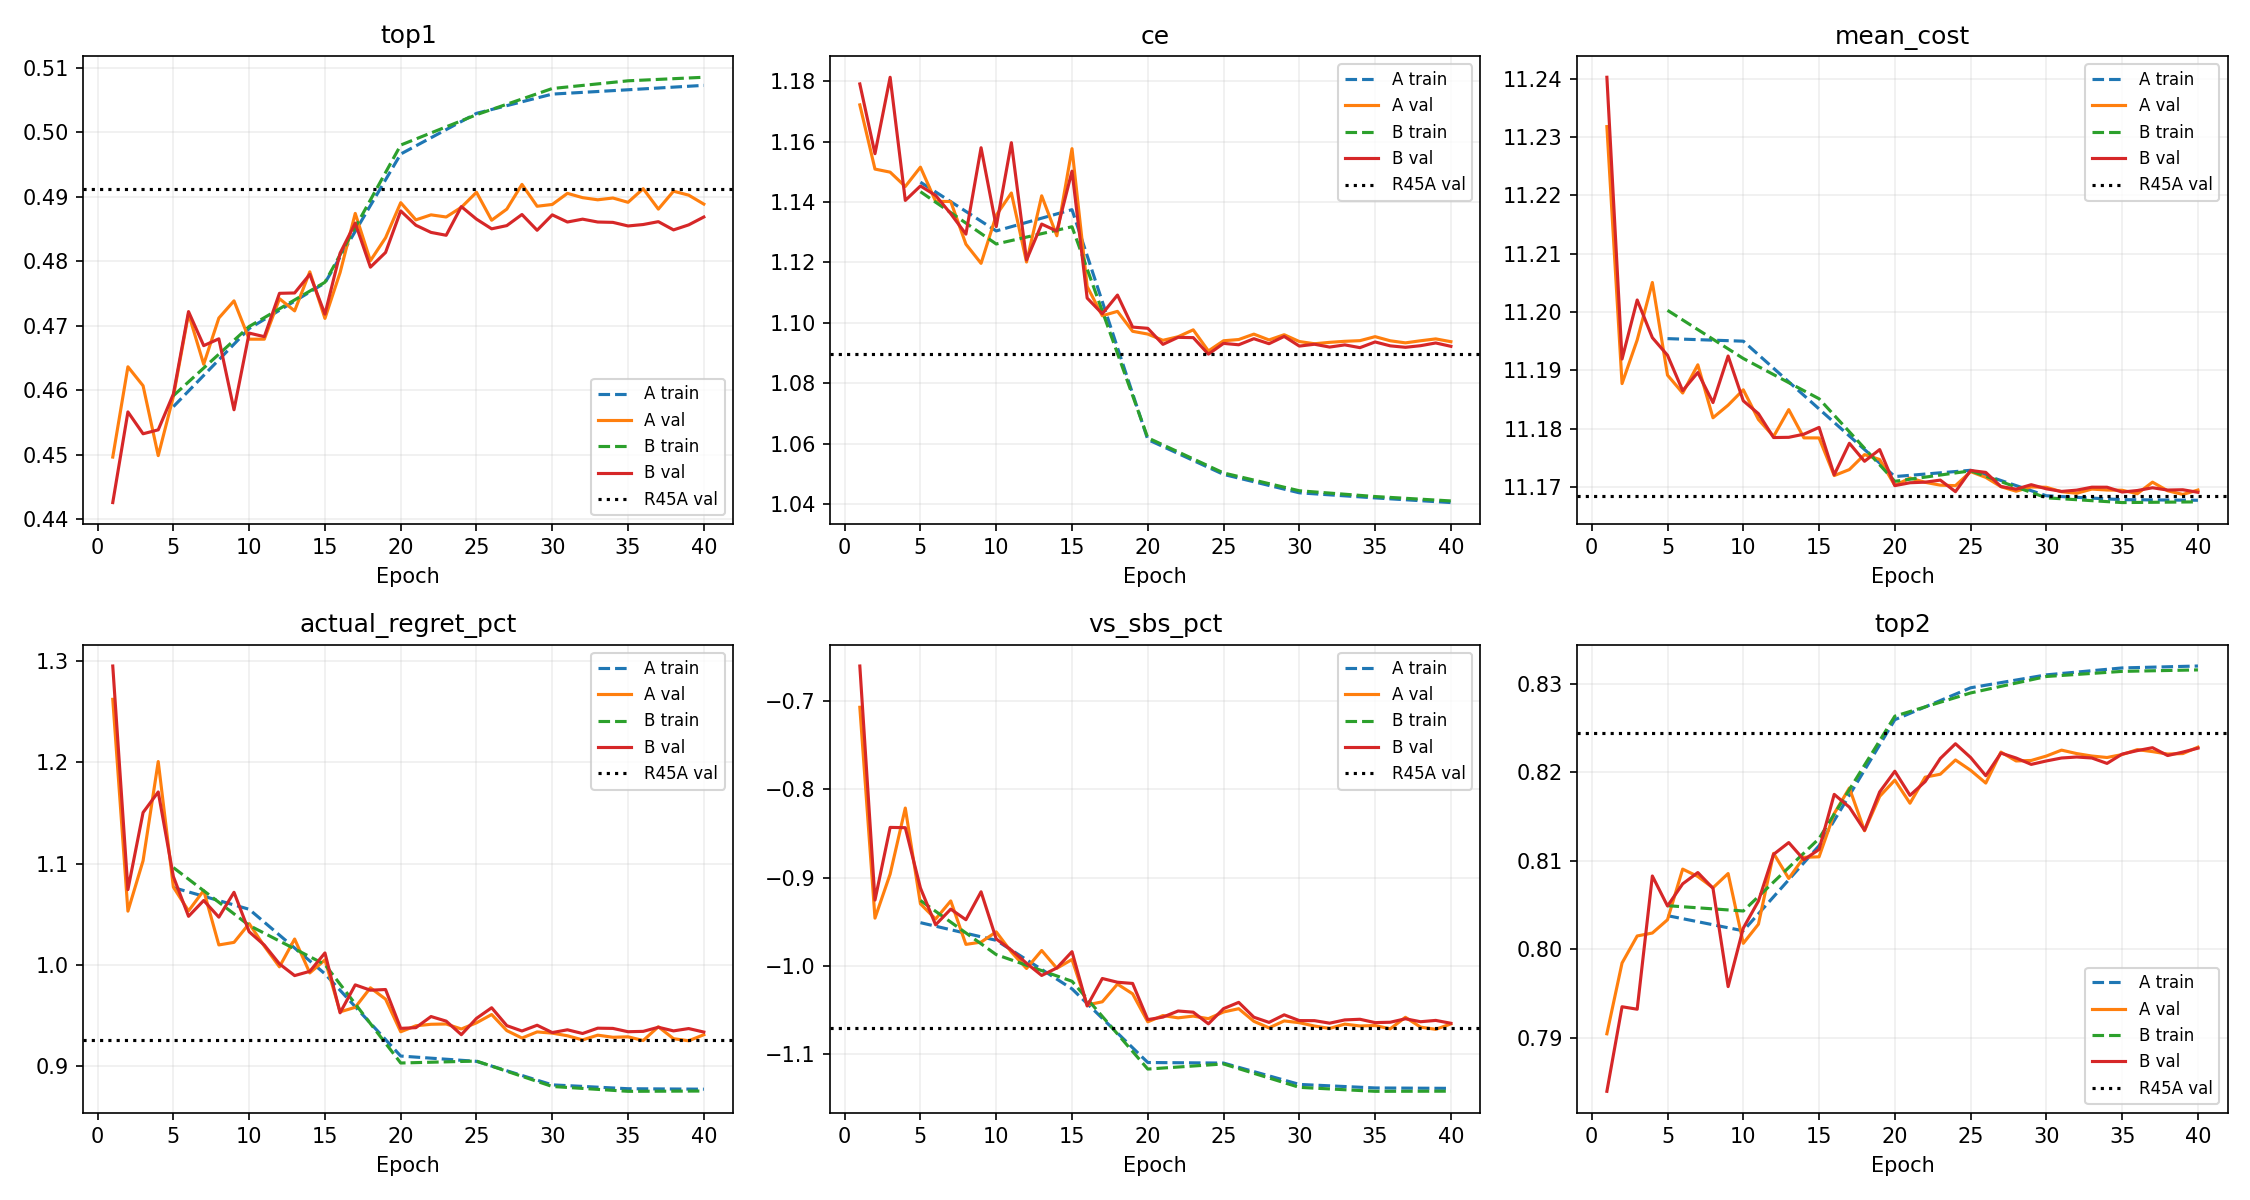

The table this chart was drawn from, first rows:
arm, epoch, split, macro_ce, macro_top1, macro_top2, macro_top3, macro_top1_tie_aware, macro_mean_cost, macro_vs_sbs_pct, macro_vs_oracle_pct, macro_actual_regret_pct, macro_vbs_gap_closed_pct, macro_true3_accuracy, macro_reference_top2_accuracy
A, 1, val, 1.172, 0.4497, 0.7904, 0.9064, 0.4506, 11.23, -0.707, 1.272, 1.262, 17.96, 0.6891, 0.5611
A, 2, val, 1.151, 0.4637, 0.7984, 0.912, 0.4646, 11.19, -0.9457, 1.022, 1.053, 25.76, 0.693, 0.5642
A, 3, val, 1.15, 0.4607, 0.8015, 0.9104, 0.4616, 11.2, -0.8958, 1.075, 1.103, 24.04, 0.694, 0.5631
A, 4, val, 1.145, 0.4499, 0.8018, 0.9134, 0.4508, 11.21, -0.821, 1.151, 1.201, 17.69, 0.6887, 0.5544
A, 5, train, 1.147, 0.4575, 0.8038, 0.9156, 0.4584, 11.2, -0.9508, 1.043, 1.076, 22.79, 0.6932, 0.5608
A, 5, val, 1.152, 0.4591, 0.8033, 0.9124, 0.4598, 11.19, -0.9295, 1.038, 1.077, 23.57, 0.6922, 0.5616
A, 6, val, 1.14, 0.4719, 0.8091, 0.9189, 0.4727, 11.19, -0.9467, 1.022, 1.053, 26.9, 0.6971, 0.5725
A, 7, val, 1.14, 0.4641, 0.8082, 0.9196, 0.4649, 11.19, -0.9262, 1.043, 1.074, 24.39, 0.6967, 0.5637
A, 8, val, 1.126, 0.4712, 0.8069, 0.9201, 0.4719, 11.18, -0.9754, 0.9911, 1.02, 26.15, 0.6971, 0.5709
A, 9, val, 1.12, 0.4739, 0.8086, 0.9182, 0.4747, 11.18, -0.9728, 0.9943, 1.022, 27.27, 0.6981, 0.5727
A, 10, train, 1.13, 0.4696, 0.8021, 0.9135, 0.4705, 11.2, -0.9708, 1.024, 1.055, 26.23, 0.6965, 0.5729
A, 10, val, 1.136, 0.4679, 0.8007, 0.9109, 0.4688, 11.19, -0.9612, 1.006, 1.041, 26.69, 0.6937, 0.568
A, 11, val, 1.143, 0.4679, 0.8028, 0.9111, 0.4688, 11.18, -0.984, 0.9819, 1.019, 26.01, 0.6954, 0.5722
A, 12, val, 1.12, 0.4742, 0.8108, 0.9208, 0.475, 11.18, -1.003, 0.9632, 0.9982, 28.35, 0.6984, 0.5755
A, 13, val, 1.142, 0.4723, 0.808, 0.9151, 0.4732, 11.18, -0.9823, 0.984, 1.026, 26.98, 0.6967, 0.5739
A, 14, val, 1.129, 0.4784, 0.8104, 0.9179, 0.4792, 11.18, -1.002, 0.9632, 0.9922, 27.44, 0.7004, 0.5785
A, 15, train, 1.137, 0.4767, 0.8117, 0.9241, 0.4775, 11.18, -1.026, 0.9662, 0.9913, 28.28, 0.6997, 0.5766
A, 15, val, 1.158, 0.4712, 0.8104, 0.9182, 0.4718, 11.18, -0.9925, 0.9734, 1.005, 27.6, 0.6964, 0.5704
A, 16, val, 1.112, 0.4783, 0.8153, 0.9254, 0.4792, 11.17, -1.044, 0.9201, 0.9538, 30.14, 0.6999, 0.574
A, 17, val, 1.102, 0.4874, 0.8182, 0.925, 0.4882, 11.17, -1.04, 0.9243, 0.9582, 31.07, 0.7031, 0.5824
A, 18, val, 1.104, 0.4801, 0.8134, 0.9244, 0.4809, 11.18, -1.02, 0.9448, 0.9775, 29.74, 0.7012, 0.5765
A, 19, val, 1.097, 0.4837, 0.8173, 0.9247, 0.4845, 11.17, -1.031, 0.9339, 0.9663, 30.49, 0.7025, 0.5803
A, 20, train, 1.061, 0.4967, 0.8259, 0.933, 0.4975, 11.17, -1.109, 0.8797, 0.9102, 32.61, 0.7098, 0.5938
A, 20, val, 1.096, 0.4891, 0.8191, 0.9276, 0.4899, 11.17, -1.063, 0.9007, 0.9341, 32.05, 0.7045, 0.5839
A, 21, val, 1.094, 0.4864, 0.8165, 0.9258, 0.4873, 11.17, -1.056, 0.9082, 0.94, 31.73, 0.704, 0.5815
A, 22, val, 1.095, 0.4872, 0.8194, 0.9248, 0.4881, 11.17, -1.059, 0.9053, 0.9415, 31.49, 0.7038, 0.5833
A, 23, val, 1.098, 0.4869, 0.8198, 0.9257, 0.4877, 11.17, -1.057, 0.9071, 0.9418, 30.89, 0.7046, 0.5814
A, 24, val, 1.091, 0.4884, 0.8214, 0.927, 0.4892, 11.17, -1.059, 0.9043, 0.9369, 31.54, 0.7053, 0.5835
A, 25, train, 1.05, 0.503, 0.8295, 0.9342, 0.5039, 11.17, -1.11, 0.8796, 0.9049, 33.41, 0.7134, 0.5996
A, 25, val, 1.094, 0.4907, 0.8202, 0.9269, 0.4916, 11.17, -1.052, 0.9125, 0.943, 31.82, 0.706, 0.5855
A, 26, val, 1.094, 0.4864, 0.8188, 0.9266, 0.4871, 11.17, -1.048, 0.9157, 0.9511, 30.27, 0.7047, 0.5806
A, 27, val, 1.096, 0.4881, 0.8223, 0.9262, 0.4889, 11.17, -1.062, 0.9012, 0.9353, 31.73, 0.7041, 0.5832
A, 28, val, 1.094, 0.4919, 0.8213, 0.9272, 0.4928, 11.17, -1.07, 0.8937, 0.9279, 32.41, 0.706, 0.587
A, 29, val, 1.096, 0.4886, 0.8213, 0.9251, 0.4893, 11.17, -1.062, 0.9016, 0.934, 31.51, 0.7045, 0.585
A, 30, train, 1.044, 0.5059, 0.831, 0.9352, 0.5068, 11.17, -1.134, 0.8542, 0.8817, 34.15, 0.7143, 0.6027
A, 30, val, 1.094, 0.4888, 0.8218, 0.9265, 0.4897, 11.17, -1.064, 0.8995, 0.9328, 31.68, 0.7045, 0.5843
A, 31, val, 1.093, 0.4906, 0.8225, 0.927, 0.4913, 11.17, -1.068, 0.8956, 0.9302, 31.89, 0.7055, 0.585
A, 32, val, 1.094, 0.4899, 0.8221, 0.9276, 0.4907, 11.17, -1.07, 0.8928, 0.9261, 32.04, 0.7054, 0.5849
A, 33, val, 1.094, 0.4896, 0.8218, 0.9276, 0.4903, 11.17, -1.066, 0.8978, 0.9308, 31.72, 0.7049, 0.5839
A, 34, val, 1.094, 0.4898, 0.8217, 0.9273, 0.4906, 11.17, -1.068, 0.8958, 0.9287, 31.98, 0.7052, 0.5843
A, 35, train, 1.042, 0.5066, 0.8318, 0.9357, 0.5075, 11.17, -1.138, 0.85, 0.8779, 34.34, 0.7147, 0.6026
A, 35, val, 1.095, 0.4892, 0.822, 0.9269, 0.4899, 11.17, -1.067, 0.8962, 0.9291, 31.89, 0.7049, 0.5836
A, 36, val, 1.094, 0.4913, 0.8226, 0.9278, 0.4921, 11.17, -1.071, 0.8924, 0.9255, 31.99, 0.7062, 0.5863
A, 37, val, 1.093, 0.4881, 0.8223, 0.9276, 0.4889, 11.17, -1.058, 0.9059, 0.9391, 31.35, 0.7047, 0.5826
A, 38, val, 1.094, 0.4909, 0.8221, 0.9273, 0.4917, 11.17, -1.069, 0.8944, 0.9273, 32.09, 0.7059, 0.5855
A, 39, val, 1.095, 0.4903, 0.8221, 0.9272, 0.4911, 11.17, -1.072, 0.8918, 0.9252, 32.18, 0.7056, 0.5848
A, 40, train, 1.041, 0.5073, 0.832, 0.9361, 0.5082, 11.17, -1.138, 0.8495, 0.8775, 34.34, 0.7151, 0.6032
A, 40, val, 1.094, 0.4889, 0.8228, 0.9272, 0.4897, 11.17, -1.065, 0.898, 0.9312, 31.66, 0.7055, 0.5835
B, 1, val, 1.179, 0.4426, 0.7839, 0.9023, 0.4434, 11.24, -0.6602, 1.32, 1.295, 15.33, 0.6852, 0.5521
B, 2, val, 1.156, 0.4567, 0.7935, 0.9081, 0.4576, 11.19, -0.9252, 1.044, 1.074, 24.86, 0.6896, 0.5592
B, 3, val, 1.181, 0.4533, 0.7932, 0.9037, 0.4542, 11.2, -0.8429, 1.129, 1.151, 20.88, 0.6912, 0.5616
B, 4, val, 1.141, 0.4539, 0.8083, 0.9188, 0.4548, 11.2, -0.8433, 1.127, 1.171, 18.45, 0.6921, 0.5569
B, 5, train, 1.143, 0.4592, 0.8049, 0.916, 0.4601, 11.2, -0.9257, 1.07, 1.096, 23.25, 0.6942, 0.5663
B, 5, val, 1.145, 0.4594, 0.8049, 0.9159, 0.4603, 11.19, -0.9116, 1.058, 1.087, 23.7, 0.6941, 0.5653
B, 6, val, 1.142, 0.4722, 0.8074, 0.9172, 0.473, 11.19, -0.9532, 1.015, 1.048, 25.94, 0.6959, 0.5738
B, 7, val, 1.136, 0.4669, 0.8087, 0.9155, 0.4678, 11.19, -0.9355, 1.033, 1.064, 25.08, 0.6974, 0.5685
B, 8, val, 1.129, 0.468, 0.8069, 0.9194, 0.4687, 11.18, -0.9475, 1.02, 1.047, 25.45, 0.6963, 0.5665
B, 9, val, 1.158, 0.457, 0.7958, 0.9044, 0.4578, 11.19, -0.9159, 1.052, 1.072, 22.62, 0.692, 0.5585
B, 10, train, 1.126, 0.4699, 0.8043, 0.9163, 0.4708, 11.19, -0.9869, 1.007, 1.039, 26.47, 0.6965, 0.5725
B, 10, val, 1.132, 0.4689, 0.8024, 0.912, 0.4697, 11.18, -0.9692, 0.9977, 1.033, 26.34, 0.6942, 0.5677
... 36 more rows
